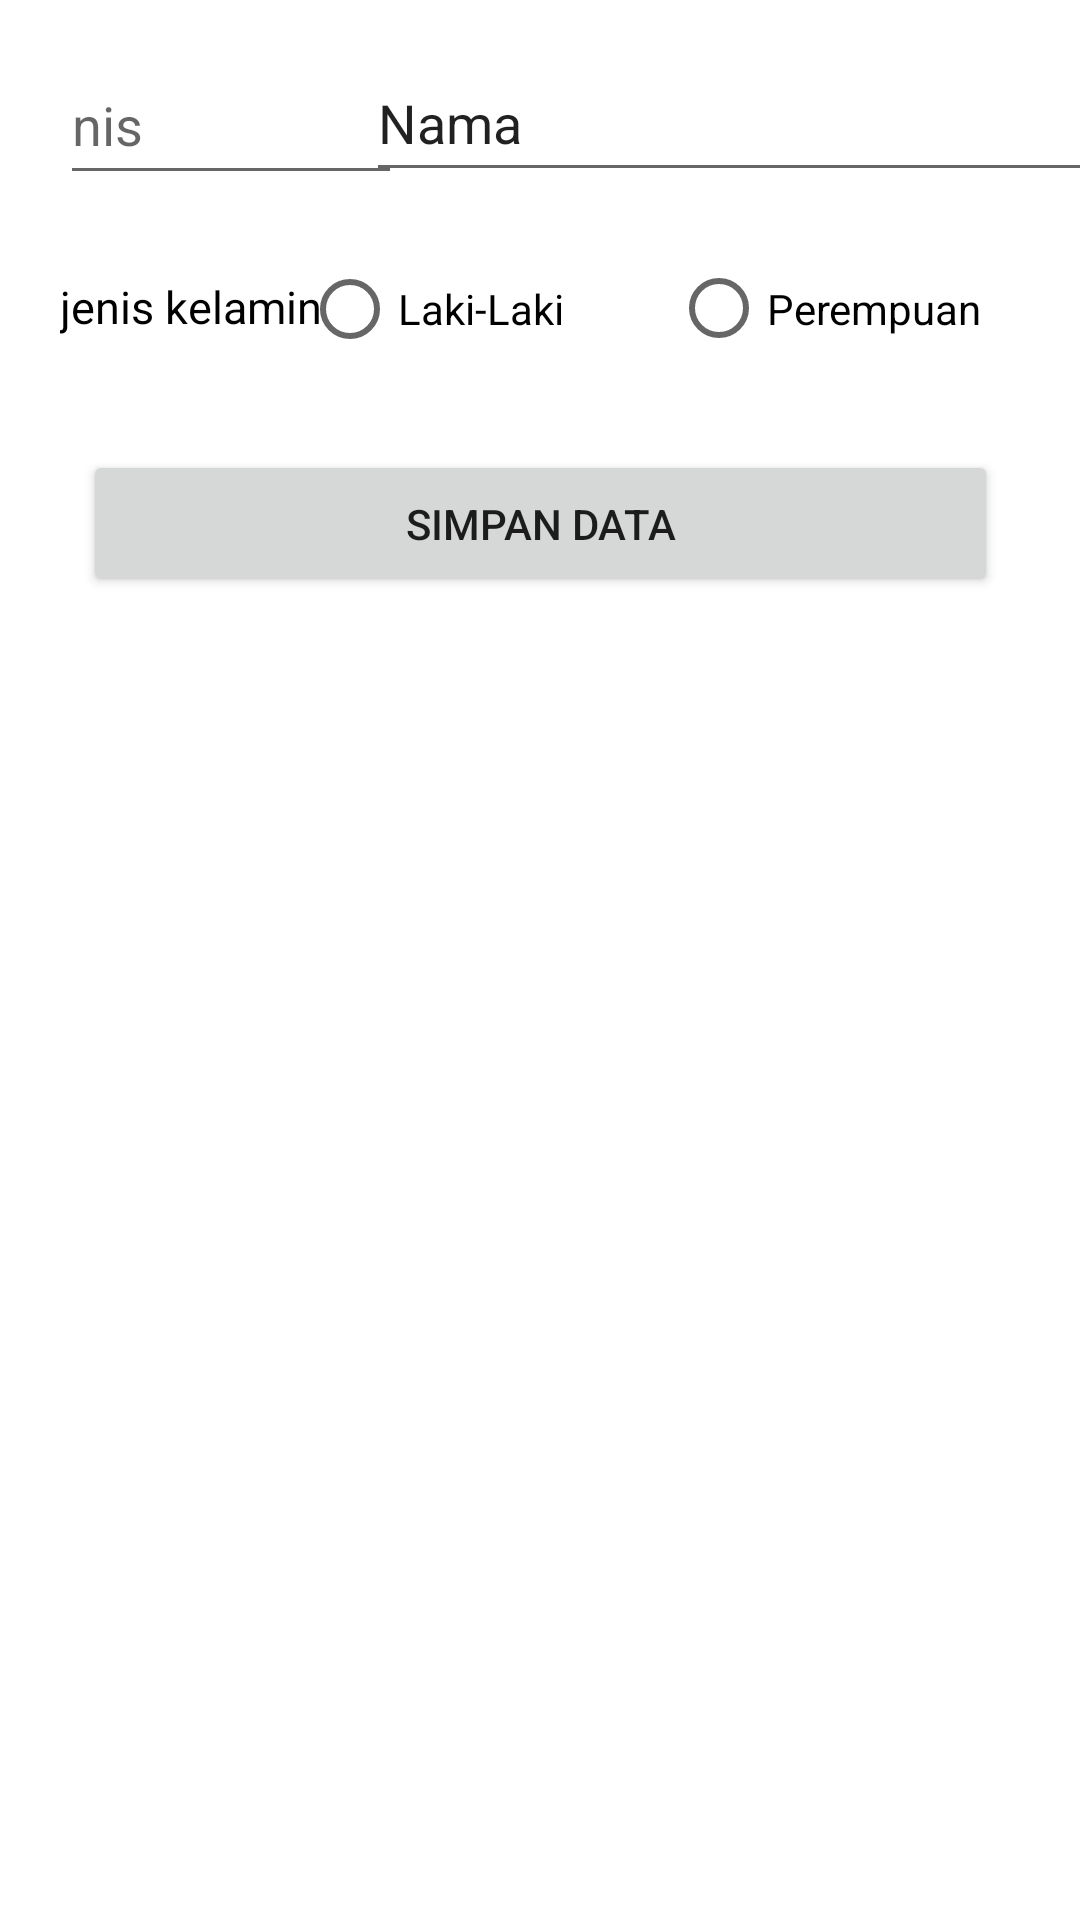

Produce the Android XML layout that renders to this screen, including the resource entries it uses.
<!-- AndroidManifest.xml: application theme Theme.CRUDAplication -->
<!-- res/layout/activity_main.xml -->
<?xml version="1.0" encoding="utf-8"?>
<androidx.constraintlayout.widget.ConstraintLayout xmlns:android="http://schemas.android.com/apk/res/android"
    xmlns:app="http://schemas.android.com/apk/res-auto"
    xmlns:tools="http://schemas.android.com/tools"
    android:layout_width="match_parent"
    android:layout_height="match_parent"
    tools:context="com.example.crudrecyclerview.MainActivity">

    <EditText
        android:id="@+id/nis"
        android:layout_width="114dp"
        android:layout_height="50dp"
        android:layout_marginStart="20dp"
        android:layout_marginTop="15dp"
        android:ems="10"
        android:hint="nis"
        android:inputType="textPersonName"
        android:textColor="#000000"
        app:layout_constraintStart_toStartOf="parent"
        app:layout_constraintTop_toTopOf="parent" />

    <EditText
        android:id="@+id/nama"
        android:layout_width="250dp"
        android:layout_height="49dp"
        android:layout_marginTop="15dp"
        android:ems="10"
        android:inputType="textPersonName"
        android:text="Nama"
        app:layout_constraintEnd_toEndOf="parent"
        app:layout_constraintStart_toEndOf="@+id/nis"
        app:layout_constraintTop_toTopOf="parent" />

    <TextView
        android:id="@+id/jekel"
        android:layout_width="93dp"
        android:layout_height="27dp"
        android:layout_marginTop="27dp"
        android:text="jenis kelamin"
        android:textColor="#000000"
        android:textSize="15sp"
        app:layout_constraintStart_toStartOf="@+id/nis"
        app:layout_constraintTop_toBottomOf="@+id/nis" />

    <RadioGroup
        android:id="@+id/radioGroup"
        android:layout_width="272dp"
        android:layout_height="51dp"
        android:layout_marginTop="15dp"
        android:orientation="horizontal"
        app:layout_constraintEnd_toEndOf="parent"
        app:layout_constraintStart_toEndOf="@+id/jekel"
        app:layout_constraintTop_toBottomOf="@+id/nama">

        <RadioButton
            android:id="@+id/laki"
            android:layout_width="123dp"
            android:layout_height="wrap_content"
            android:text="Laki-Laki"
            tools:ignore="TouchTargetSizeCheck" />

        <RadioButton
            android:id="@+id/perempuan"
            android:layout_width="132dp"
            android:layout_height="47dp"
            android:text="Perempuan"
            tools:ignore="TouchTargetSizeCheck,TouchTargetSizeCheck" />

    </RadioGroup>

    <Button
        android:id="@+id/simpan"
        android:layout_width="305dp"
        android:layout_height="49dp"
        android:layout_marginTop="20dp"
        android:text="Simpan Data"
        app:layout_constraintEnd_toEndOf="parent"
        app:layout_constraintStart_toStartOf="parent"
        app:layout_constraintTop_toBottomOf="@+id/radioGroup" />

    <androidx.recyclerview.widget.RecyclerView
        android:id="@+id/recyclerView"
        android:layout_width="401dp"
        android:layout_height="249dp"
        android:layout_marginTop="8dp"
        app:layout_constraintEnd_toEndOf="parent"
        app:layout_constraintStart_toStartOf="parent"
        app:layout_constraintTop_toBottomOf="@+id/simpan" />

</androidx.constraintlayout.widget.ConstraintLayout>
<!-- resources referenced by this layout -->
<resources>
  <style name="Theme.CRUDAplication" parent="Theme.MaterialComponents.DayNight.DarkActionBar">
          
          <item name="colorPrimary">@color/purple_500</item>
          <item name="colorPrimaryVariant">@color/purple_700</item>
          <item name="colorOnPrimary">@color/white</item>
          
          <item name="colorSecondary">@color/teal_200</item>
          <item name="colorSecondaryVariant">@color/teal_700</item>
          <item name="colorOnSecondary">@color/black</item>
          
          <item name="android:statusBarColor" tools:targetApi="l">?attr/colorPrimaryVariant</item>
          
      </style>
  <!-- not gathered from this repository: default colours our renderer supplied (Android Studio template values) -->
  <color name="purple_500">#FF6200EE</color>
  <color name="purple_700">#FF3700B3</color>
  <color name="teal_200">#FF03DAC5</color>
  <color name="teal_700">#FF018786</color>
  <color name="black">#FF000000</color>
  <color name="white">#FFFFFFFF</color>
</resources>
